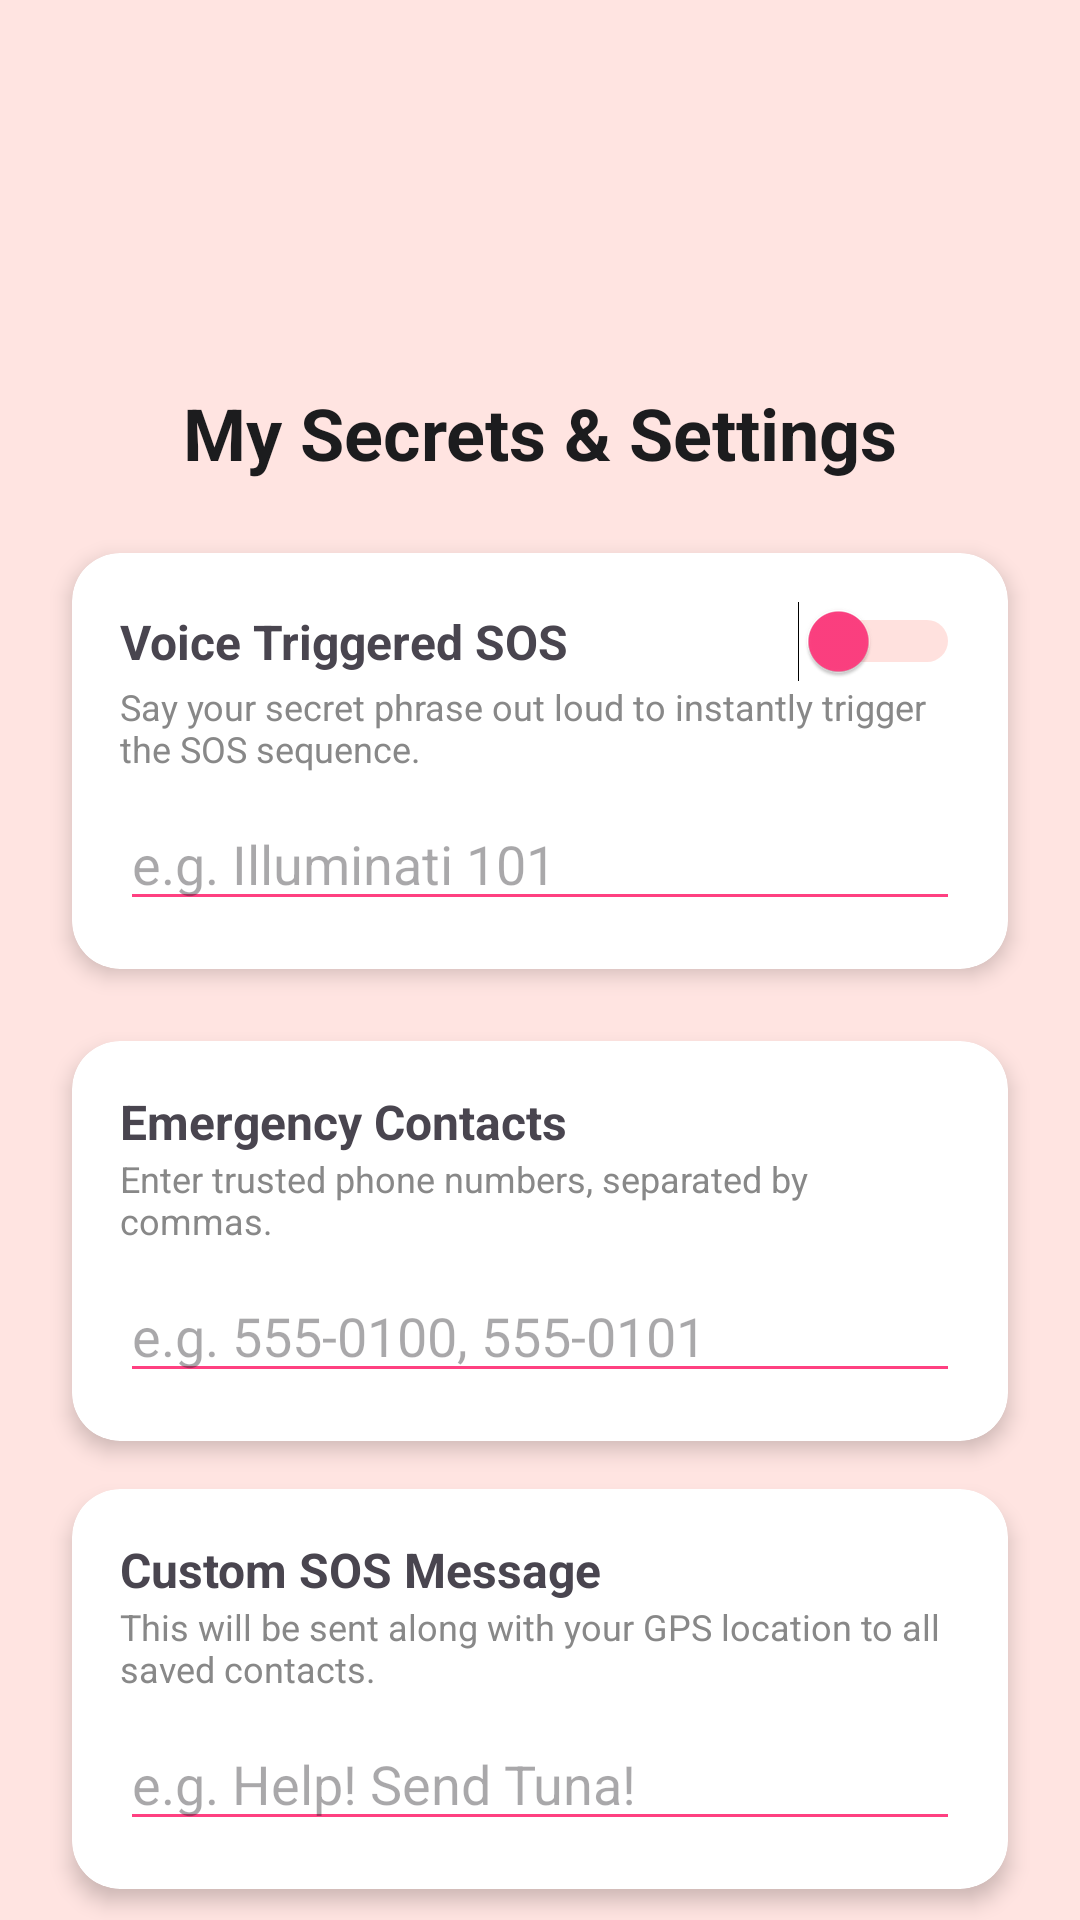

Reconstruct the res/layout file that produces this screen, plus the resources it refers to.
<!-- AndroidManifest.xml: application theme Theme.SUSAPP -->
<!-- res/layout/activity_settings.xml -->
<?xml version="1.0" encoding="utf-8"?>
<androidx.constraintlayout.widget.ConstraintLayout xmlns:android="http://schemas.android.com/apk/res/android"
    xmlns:app="http://schemas.android.com/apk/res-auto"
    xmlns:tools="http://schemas.android.com/tools"
    android:layout_width="match_parent"
    android:layout_height="match_parent"
    android:background="#FFE4E1"
    tools:context=".SettingsActivity">

    <ImageView
        android:id="@+id/settingsIcon"
        android:layout_width="80dp"
        android:layout_height="80dp"
        android:layout_marginTop="32dp"
        android:src="@drawable/owl_cat"
        android:scaleType="centerCrop"
        app:layout_constraintTop_toTopOf="parent"
        app:layout_constraintStart_toStartOf="parent"
        app:layout_constraintEnd_toEndOf="parent" />

    <TextView
        android:id="@+id/settingsTitle"
        android:layout_width="wrap_content"
        android:layout_height="wrap_content"
        android:text="My Secrets &amp; Settings"
        android:textColor="#1C1C1E"
        android:textSize="24sp"
        android:textStyle="bold"
        android:layout_marginTop="16dp"
        app:layout_constraintTop_toBottomOf="@id/settingsIcon"
        app:layout_constraintStart_toStartOf="parent"
        app:layout_constraintEnd_toEndOf="parent" />

    <androidx.cardview.widget.CardView
        android:id="@+id/cardVoiceSOS"
        android:layout_width="0dp"
        android:layout_height="wrap_content"
        android:layout_marginHorizontal="24dp"
        android:layout_marginTop="24dp"
        app:cardCornerRadius="16dp"
        app:cardElevation="4dp"
        app:layout_constraintTop_toBottomOf="@id/settingsTitle"
        app:layout_constraintStart_toStartOf="parent"
        app:layout_constraintEnd_toEndOf="parent">

        <LinearLayout
            android:layout_width="match_parent"
            android:layout_height="wrap_content"
            android:orientation="vertical"
            android:padding="16dp">

            <TableRow
                android:layout_width="match_parent"
                android:layout_height="wrap_content"
                android:gravity="center_vertical">
                
                <TextView
                    android:layout_width="0dp"
                    android:layout_height="wrap_content"
                    android:layout_weight="1"
                    android:text="Voice Triggered SOS"
                    android:textStyle="bold"
                    android:textSize="16sp" />
                    
                <Switch
                    android:id="@+id/switchVoiceSOS"
                    android:layout_width="wrap_content"
                    android:layout_height="wrap_content"
                    android:thumbTint="#FF4081"
                    android:trackTint="#FF8A80" />
            </TableRow>

            <TextView
                android:layout_width="wrap_content"
                android:layout_height="wrap_content"
                android:text="Say your secret phrase out loud to instantly trigger the SOS sequence."
                android:textSize="12sp"
                android:textColor="#888888"
                android:layout_marginBottom="8dp" />

            <EditText
                android:id="@+id/settingsVoiceKeyword"
                android:layout_width="match_parent"
                android:layout_height="wrap_content"
                android:hint="e.g. Illuminati 101"
                android:inputType="text"
                android:backgroundTint="#FF4081" />
        </LinearLayout>
    </androidx.cardview.widget.CardView>

    <androidx.cardview.widget.CardView
        android:id="@+id/cardEmergencyContacts"
        android:layout_width="0dp"
        android:layout_height="wrap_content"
        android:layout_marginHorizontal="24dp"
        android:layout_marginTop="24dp"
        app:cardCornerRadius="16dp"
        app:cardElevation="4dp"
        app:layout_constraintTop_toBottomOf="@id/cardVoiceSOS"
        app:layout_constraintStart_toStartOf="parent"
        app:layout_constraintEnd_toEndOf="parent">

        <LinearLayout
            android:layout_width="match_parent"
            android:layout_height="wrap_content"
            android:orientation="vertical"
            android:padding="16dp">

            <TextView
                android:layout_width="wrap_content"
                android:layout_height="wrap_content"
                android:text="Emergency Contacts"
                android:textStyle="bold"
                android:textSize="16sp" />

            <TextView
                android:layout_width="wrap_content"
                android:layout_height="wrap_content"
                android:text="Enter trusted phone numbers, separated by commas."
                android:textSize="12sp"
                android:textColor="#888888"
                android:layout_marginBottom="8dp" />

            <EditText
                android:id="@+id/settingsContacts"
                android:layout_width="match_parent"
                android:layout_height="wrap_content"
                android:hint="e.g. 555-0100, 555-0101"
                android:inputType="phone"
                android:backgroundTint="#FF4081" />
        </LinearLayout>
    </androidx.cardview.widget.CardView>

    <androidx.cardview.widget.CardView
        android:id="@+id/cardCustomMessage"
        android:layout_width="0dp"
        android:layout_height="wrap_content"
        android:layout_marginHorizontal="24dp"
        android:layout_marginTop="16dp"
        app:cardCornerRadius="16dp"
        app:cardElevation="4dp"
        app:layout_constraintTop_toBottomOf="@id/cardEmergencyContacts"
        app:layout_constraintStart_toStartOf="parent"
        app:layout_constraintEnd_toEndOf="parent">

        <LinearLayout
            android:layout_width="match_parent"
            android:layout_height="wrap_content"
            android:orientation="vertical"
            android:padding="16dp">

            <TextView
                android:layout_width="wrap_content"
                android:layout_height="wrap_content"
                android:text="Custom SOS Message"
                android:textStyle="bold"
                android:textSize="16sp" />

            <TextView
                android:layout_width="wrap_content"
                android:layout_height="wrap_content"
                android:text="This will be sent along with your GPS location to all saved contacts."
                android:textSize="12sp"
                android:textColor="#888888"
                android:layout_marginBottom="8dp" />

            <EditText
                android:id="@+id/settingsCustomMessage"
                android:layout_width="match_parent"
                android:layout_height="wrap_content"
                android:hint="e.g. Help! Send Tuna!"
                android:inputType="textShortMessage"
                android:backgroundTint="#FF4081" />
        </LinearLayout>
    </androidx.cardview.widget.CardView>

    <Button
        android:id="@+id/saveSettingsButton"
        android:layout_width="0dp"
        android:layout_height="wrap_content"
        android:layout_marginHorizontal="32dp"
        android:layout_marginTop="32dp"
        android:text="Save Secreets"
        android:backgroundTint="#FF4081"
        android:textColor="#FFFFFF"
        android:textSize="18sp"
        app:cornerRadius="24dp"
        app:layout_constraintTop_toBottomOf="@id/cardCustomMessage"
        app:layout_constraintStart_toStartOf="parent"
        app:layout_constraintEnd_toEndOf="parent" />

</androidx.constraintlayout.widget.ConstraintLayout>
<!-- resources referenced by this layout -->
<resources>
  <style name="Theme.SUSAPP" parent="Base.Theme.SUSAPP" />
  <style name="Base.Theme.SUSAPP" parent="Theme.Material3.DayNight.NoActionBar">
          
          
      </style>
</resources>
